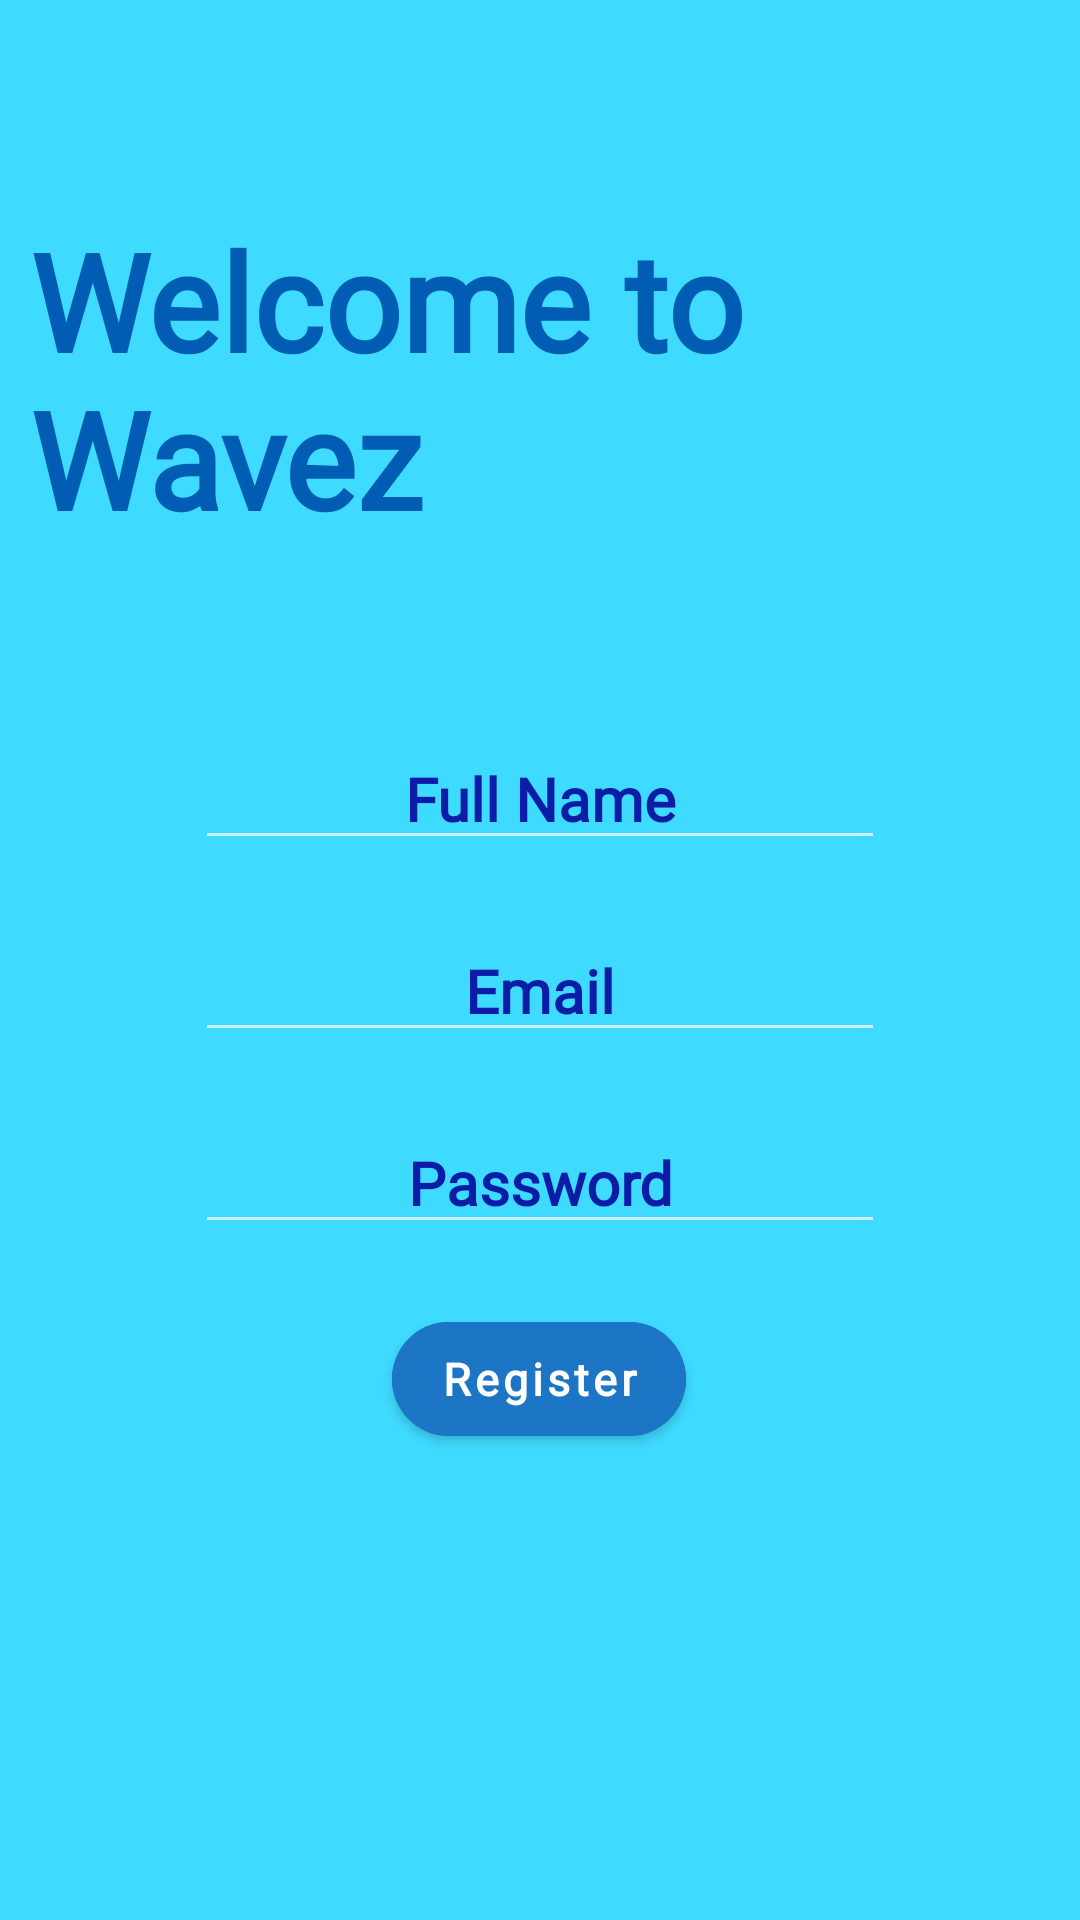

Here is an Android app screen rendered from its layout file. Give the layout XML and the strings, colors and styles it references.
<!-- AndroidManifest.xml: activity theme Theme.MaterialComponents.NoActionBar -->
<!-- res/layout/activity_welcome.xml -->
<?xml version="1.0" encoding="utf-8"?>
<RelativeLayout xmlns:android="http://schemas.android.com/apk/res/android"
    xmlns:app="http://schemas.android.com/apk/res-auto"
    xmlns:tools="http://schemas.android.com/tools"
    android:layout_width="match_parent"
    android:layout_height="match_parent"
    tools:context=".activities.WelcomeActivity"
    android:background="@color/water">

    <LinearLayout
        android:layout_width="match_parent"
        android:layout_height="wrap_content"
        android:layout_margin="10dp"
        android:orientation="vertical">

        <com.google.android.material.button.MaterialButton
            android:id="@+id/welcome_BTN_back"
            android:layout_width="60dp"
            android:layout_height="60dp"
            android:background="@color/transparent"
            app:backgroundTint="@color/water"
            app:icon="@drawable/ic_baseline_arrow_back_24"
            app:iconTint="@color/white"
            tools:ignore="SpeakableTextPresentCheck" />
    </LinearLayout>

    <LinearLayout
        android:id="@+id/welcome_LinLay_entire"
        android:layout_width="match_parent"
        android:layout_height="match_parent"
        android:layout_centerVertical="true"
        android:layout_centerHorizontal="true"
        android:gravity="center_horizontal"
        android:layout_marginTop="120dp"
        android:orientation="vertical">

        <com.google.android.material.textview.MaterialTextView
            android:id="@+id/welcome_TXT_title"
            android:layout_width="wrap_content"
            android:layout_height="wrap_content"
            android:layout_margin="10dp"
            android:text="@string/welcome_title"
            android:textColor="@color/main_title_text"
            android:textSize="45sp"
            android:textStyle="bold"
            android:fontFamily="@font/lobster">
        </com.google.android.material.textview.MaterialTextView>

        <LinearLayout
            android:id="@+id/welcome_LinLay_signin"
            android:layout_width="250dp"
            android:layout_height="wrap_content"
            android:orientation="vertical"
            android:layout_marginTop="40dp">

            <EditText
                android:id="@+id/welcome_EDT_name"
                android:layout_width="match_parent"
                android:layout_height="wrap_content"
                android:layout_margin="10dp"
                android:fontFamily="@font/poppins"
                android:gravity="center"
                android:hint="@string/welcome_name"
                android:importantForAutofill="no"
                android:inputType="textWebEditText"
                android:textColor="@color/blue_text"
                android:textColorHint="@color/blue_text"
                android:textSize="20sp"
                android:textStyle="bold"
                android:visibility="visible"
                tools:ignore="TextContrastCheck">
            </EditText>

            <EditText
                android:id="@+id/welcome_EDT_email"
                android:layout_width="match_parent"
                android:layout_height="wrap_content"
                android:layout_margin="10dp"
                android:fontFamily="@font/poppins"
                android:gravity="center"
                android:hint="@string/welcome_email"
                android:importantForAutofill="no"
                android:inputType="textWebEmailAddress"
                android:textColor="@color/blue_text"
                android:textColorHint="@color/blue_text"
                android:textSize="20sp"
                android:textStyle="bold"
                android:visibility="visible"
                tools:ignore="TextContrastCheck">
            </EditText>

            <EditText
                android:id="@+id/welcome_EDT_password"
                android:layout_width="match_parent"
                android:layout_height="wrap_content"
                android:layout_margin="10dp"
                android:fontFamily="@font/poppins"
                android:gravity="center"
                android:hint="@string/welcome_password"
                android:importantForAutofill="no"
                android:inputType="textWebPassword"
                android:textColor="@color/blue_text"
                android:textColorHint="@color/blue_text"
                android:textSize="20sp"
                android:textStyle="bold"
                android:visibility="visible"
                tools:ignore="TextContrastCheck"></EditText>
        </LinearLayout>

        <LinearLayout
            android:id="@+id/welcome_LinLay_finalAction"
            android:layout_width="wrap_content"
            android:layout_height="wrap_content"
            android:orientation="vertical"
            android:layout_marginTop="10dp">

            <FrameLayout
                android:layout_width="match_parent"
                android:layout_height="wrap_content">

                <com.google.android.material.button.MaterialButton
                    android:id="@+id/welcome_BTN_enterApp"
                    android:layout_width="wrap_content"
                    android:layout_height="50dp"
                   android:layout_gravity="center"
                    android:backgroundTint="@color/sea"
                    android:text="@string/welcome_login"
                    android:textAllCaps="false"
                    android:textColor="@color/white"
                    android:textSize="15sp"
                    android:textStyle="bold"
                    app:cornerRadius="40dp"
                    android:fontFamily="@font/poppins"
                    android:visibility="invisible">
                </com.google.android.material.button.MaterialButton>

                <com.google.android.material.button.MaterialButton
                    android:id="@+id/welcome_BTN_registerApp"
                    android:layout_width="wrap_content"
                    android:layout_height="50dp"
                    android:layout_gravity="center"
                    android:backgroundTint="@color/sea"
                    android:text="@string/welcome_register"
                    android:textAllCaps="false"
                    android:textColor="@color/white"
                    android:textSize="15sp"
                    android:textStyle="bold"
                    android:fontFamily="@font/poppins"
                    android:visibility="visible"
                    app:cornerRadius="40dp"
                    tools:ignore="TextContrastCheck"></com.google.android.material.button.MaterialButton>
            </FrameLayout>

            <com.google.android.material.button.MaterialButton
                android:id="@+id/welcome_BTN_forgotPassword"
                android:layout_width="wrap_content"
                android:layout_gravity="center"
                android:layout_height="50dp"
                android:backgroundTint="@color/sea"
                android:text="@string/welcome_forgot_password"
                android:textColor="@color/white"
                android:textAllCaps="false"
                android:textSize="15sp"
                android:textStyle="bold"
                app:cornerRadius="40dp"
                android:fontFamily="@font/poppins"
                android:visibility="invisible">
            </com.google.android.material.button.MaterialButton>
        </LinearLayout>
    </LinearLayout>
</RelativeLayout>
<!-- resources referenced by this layout -->
<resources>
  <color name="blue_text">#0B1CA6</color>
  <color name="main_title_text">#005DB3</color>
  <color name="sea">#1D75C6</color>
  <color name="transparent">#00000000</color>
  <color name="water">#3fdaff</color>
  <color name="white">#FFFFFFFF</color>
  <string name="welcome_email">Email</string>
  <string name="welcome_forgot_password">Forgot Password?</string>
  <string name="welcome_login">Login</string>
  <string name="welcome_name">Full Name</string>
  <string name="welcome_password">Password</string>
  <string name="welcome_register">Register</string>
  <string name="welcome_title">Welcome to Wavez</string>
</resources>
